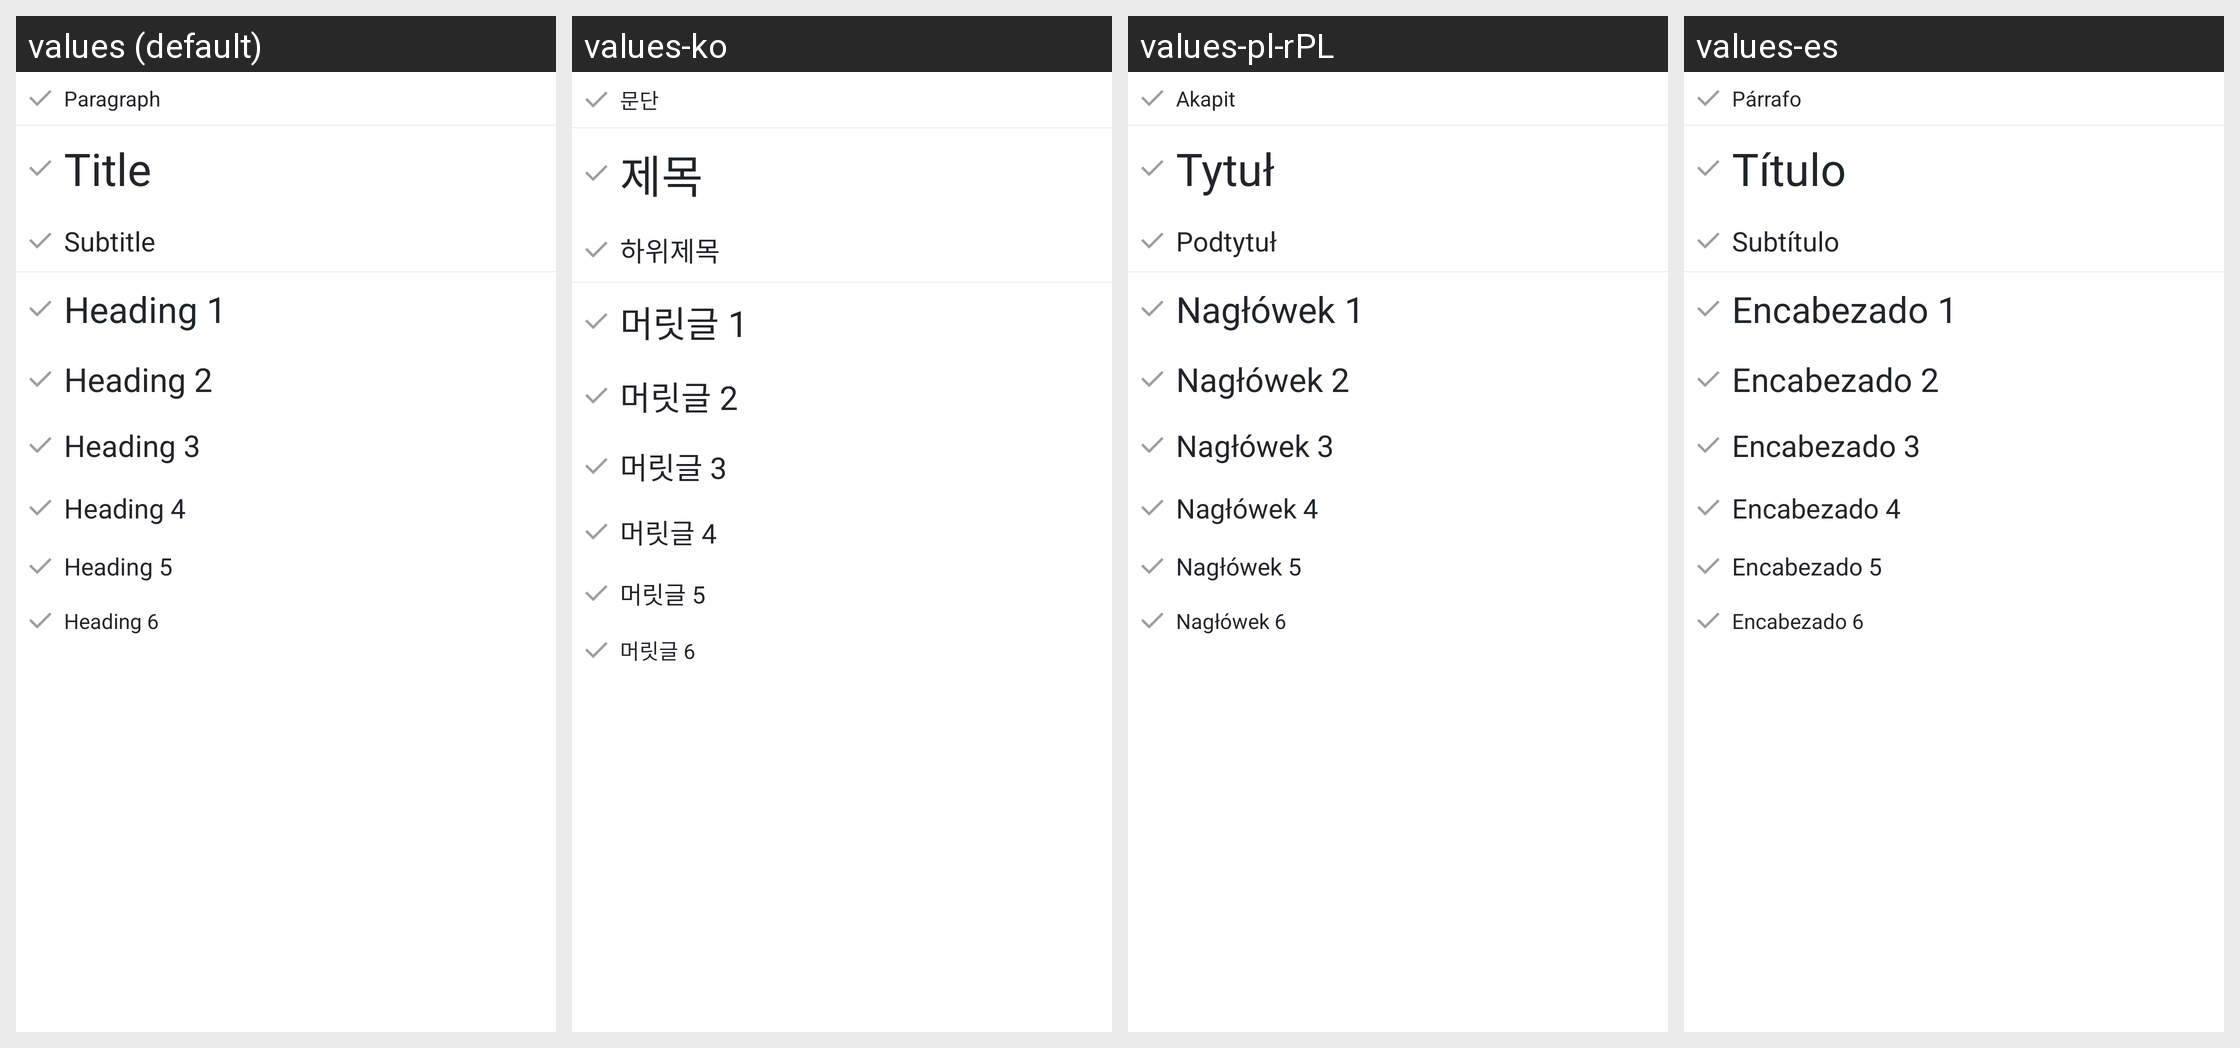

For this localized Android screen grid, give each drawn string resource with its value in every locale shown.
Android screen res/layout/layout_sdoc_dropdown_pop.xml rendered under 4 locales, left to right: values (default), values-ko, values-pl-rPL, values-es. Device: Nexus 5 (rendered at 1080×1920; each locale shown at half size, 540×960, under a caption strip naming it); theme App.Theme.
Other locales in the repository, not shown: values-ar, values-cs-rCZ, values-de, values-el, values-es-rAR, values-fi, values-fr, values-hu, values-is-rIS, values-it, values-ja-rJP, values-nb-rNO, values-nl-rNL, values-pt-rBR, values-ru, values-tr, values-uz, values-zh-rCN, values-zh-rTW.
Strings drawn on this screen, with the default value and each locale's value (text and hints the layout hard-codes, and strings that could not be matched under every locale, appear in the picture but are not listed):

font_style_paragraph
  values: Paragraph
  values-ko: 문단
  values-pl-rPL: Akapit
  values-es: Párrafo

font_style_title
  values: Title
  values-ko: 제목
  values-pl-rPL: Tytuł
  values-es: Título

font_style_subtitle
  values: Subtitle
  values-ko: 하위제목
  values-pl-rPL: Podtytuł
  values-es: Subtítulo

font_style_heading1
  values: Heading 1
  values-ko: 머릿글 1
  values-pl-rPL: Nagłówek 1
  values-es: Encabezado 1

font_style_heading2
  values: Heading 2
  values-ko: 머릿글 2
  values-pl-rPL: Nagłówek 2
  values-es: Encabezado 2

font_style_heading3
  values: Heading 3
  values-ko: 머릿글 3
  values-pl-rPL: Nagłówek 3
  values-es: Encabezado 3

font_style_heading4
  values: Heading 4
  values-ko: 머릿글 4
  values-pl-rPL: Nagłówek 4
  values-es: Encabezado 4

font_style_heading5
  values: Heading 5
  values-ko: 머릿글 5
  values-pl-rPL: Nagłówek 5
  values-es: Encabezado 5

font_style_heading6
  values: Heading 6
  values-ko: 머릿글 6
  values-pl-rPL: Nagłówek 6
  values-es: Encabezado 6
